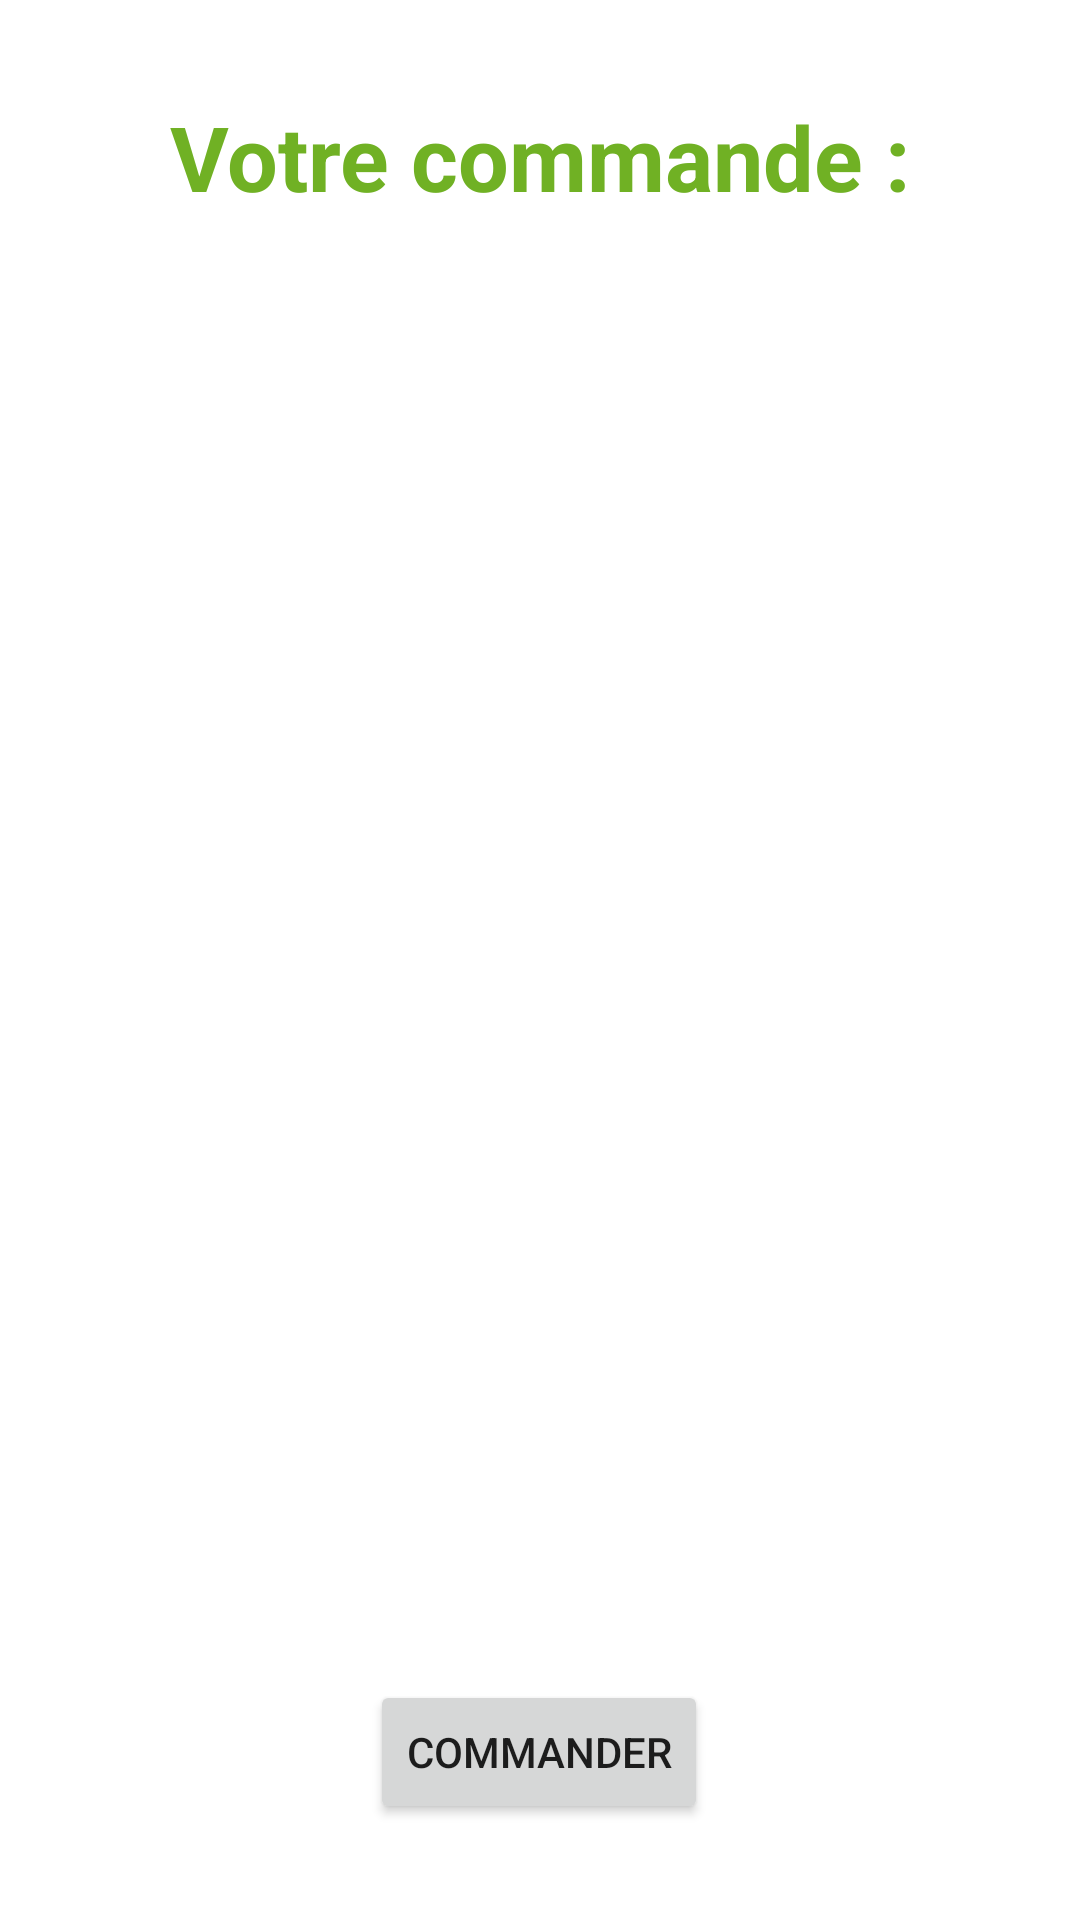

Android layout source for this screen:
<!-- AndroidManifest.xml: application theme Theme.SauceDeluxe -->
<!-- res/layout/activity_panier.xml -->
<?xml version="1.0" encoding="utf-8"?>
<androidx.constraintlayout.widget.ConstraintLayout xmlns:android="http://schemas.android.com/apk/res/android"
    xmlns:app="http://schemas.android.com/apk/res-auto"
    xmlns:tools="http://schemas.android.com/tools"
    android:layout_width="match_parent"
    android:layout_height="match_parent"
    tools:context=".panier.PanierActivity">

    <Button
        android:id="@+id/orderButton"
        android:layout_width="wrap_content"
        android:layout_height="wrap_content"
        android:layout_marginBottom="32dp"
        android:text="@string/order"
        app:layout_constraintBottom_toBottomOf="parent"
        app:layout_constraintEnd_toEndOf="parent"
        app:layout_constraintHorizontal_bias="0.498"
        app:layout_constraintStart_toStartOf="parent" />

    <TextView
        android:id="@+id/textView"
        android:layout_width="wrap_content"
        android:layout_height="wrap_content"
        android:layout_marginTop="32dp"
        android:text="@string/BASKET"
        android:textColor="#70B124"
        android:textSize="30sp"
        android:textStyle="bold"
        app:layout_constraintEnd_toEndOf="parent"
        app:layout_constraintStart_toStartOf="parent"
        app:layout_constraintTop_toTopOf="parent" />
</androidx.constraintlayout.widget.ConstraintLayout>
<!-- resources referenced by this layout -->
<resources>
  <string name="BASKET">Votre commande :</string>
  <string name="order">Commander</string>
  <style name="Theme.SauceDeluxe" parent="Theme.MaterialComponents.DayNight.DarkActionBar">
          
          <item name="colorPrimary">#72BF49</item>
          <item name="colorPrimaryVariant">#F19F27</item>
          <item name="colorOnPrimary">@color/white</item>
          
          <item name="colorSecondary">@color/teal_200</item>
          <item name="colorSecondaryVariant">@color/teal_700</item>
          <item name="colorOnSecondary">@color/black</item>
          
          <item name="android:statusBarColor" tools:targetApi="l">?attr/colorPrimaryVariant</item>
          
      </style>
  <color name="white">#FFFFFFFF</color>
  <color name="teal_200">#FF03DAC5</color>
  <color name="teal_700">#FF018786</color>
  <color name="black">#FF000000</color>
</resources>
